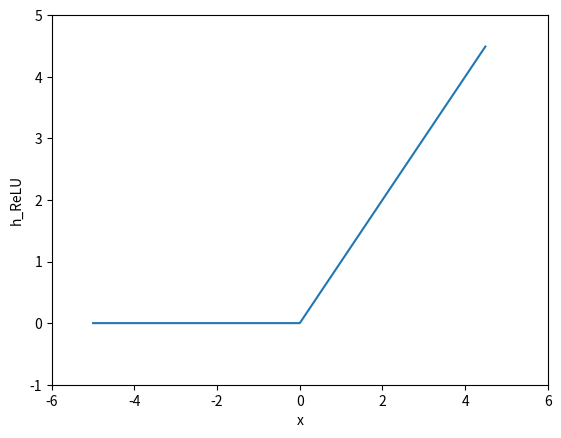

The matplotlib source for this figure:
import numpy as np
import matplotlib.pyplot as plt

def ReLU(x):
    return np.maximum(0,x)
    
if __name__=='__main__':
    plt.xlim((-6,6))
    plt.ylim((-1,5))
    
    plt.xlabel('x')
    plt.ylabel('h_ReLU')
    
    x = np.arange(-5,4.5,0.01)
    y = ReLU(x)
    
    plt.plot(x,y)
    plt.show()
